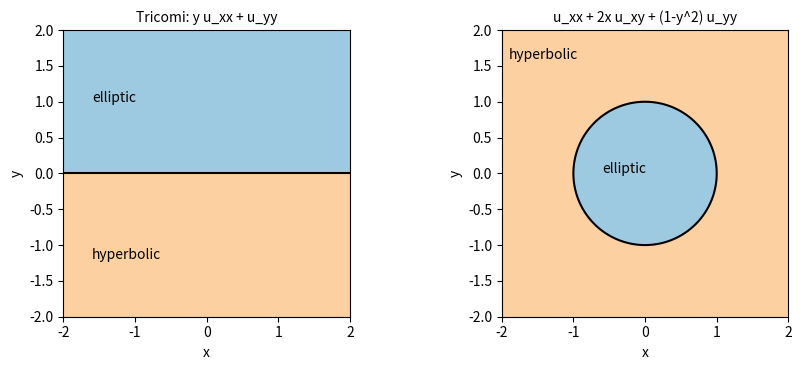

Generate this figure with matplotlib:
# Type of a second-order equation
# Applied ODE & PDE with Python, Ch. 5 | (c) 2026 Stephen E. Moore | MIT Licence
import numpy as np
import sympy as sp
import matplotlib.pyplot as plt

x, y = sp.symbols("x y", real=True)


def pde_type(A, B, C, point=None):
    """Return the discriminant B^2 - 4AC and, if a point (or constant
    coefficients) is given, the type there."""
    disc = sp.expand(B**2 - 4*A*C)
    d = disc.subs({x: point[0], y: point[1]}) if point else disc
    if not d.is_number:
        return disc, "depends on (x, y)"
    return disc, ("hyperbolic" if d > 0 else "parabolic" if d == 0
                  else "elliptic")


examples = {                                      # (A, B, C)
    "u_xx - 5u_xy + 6u_yy":       (1, -5, 6),
    "u_xx + 4u_xy + 4u_yy":       (1, 4, 4),
    "u_xx + 2u_xy + 5u_yy":       (1, 2, 5),
    "heat u_t = u_xx  (y = t)":   (1, 0, 0),
    "Tricomi y u_xx + u_yy":      (y, 0, 1),
    "u_xx + 2x u_xy + (1-y^2)u_yy": (1, 2*x, 1 - y**2),
}
for name, (A, B, C) in examples.items():
    disc, kind = pde_type(sp.sympify(A), sp.sympify(B), sp.sympify(C))
    print(f"{name:30s} B^2-4AC = {str(disc):20s} {kind}")
A, B, C = (y, 0, 1)
for pt in [(0, 1), (0, 0), (0, -1)]:
    print(f"Tricomi at (x,y) = {pt}: {pde_type(A, B, C, pt)[1]}")

# type maps: sign of the discriminant on a grid
fig, axes = plt.subplots(1, 2, figsize=(9, 3.8))
X, Y = np.meshgrid(np.linspace(-2, 2, 401), np.linspace(-2, 2, 401))
maps = [("Tricomi: y u_xx + u_yy", (y, 0, 1)),
        ("u_xx + 2x u_xy + (1-y^2) u_yy", (1, 2*x, 1 - y**2))]
for ax, (name, coeffs) in zip(axes, maps):
    disc = sp.lambdify((x, y), pde_type(*map(sp.sympify, coeffs))[0])
    Dval = disc(X, Y)*np.ones_like(X)
    ax.contourf(X, Y, np.sign(Dval), levels=[-1.5, -0.5, 0.5, 1.5],
                colors=["#9ecae1", "0.6", "#fdd0a2"])
    ax.contour(X, Y, Dval, levels=[0], colors="k")
    ax.set_title(name, fontsize=10); ax.set_xlabel("x"); ax.set_ylabel("y")
    ax.set_aspect("equal")
axes[0].text(-1.6, 1.0, "elliptic"); axes[0].text(-1.6, -1.2, "hyperbolic")
axes[1].text(-0.6, 0.0, "elliptic"); axes[1].text(-1.9, 1.6, "hyperbolic")
plt.tight_layout()
plt.savefig("ch05_type_maps.pdf", bbox_inches="tight")
